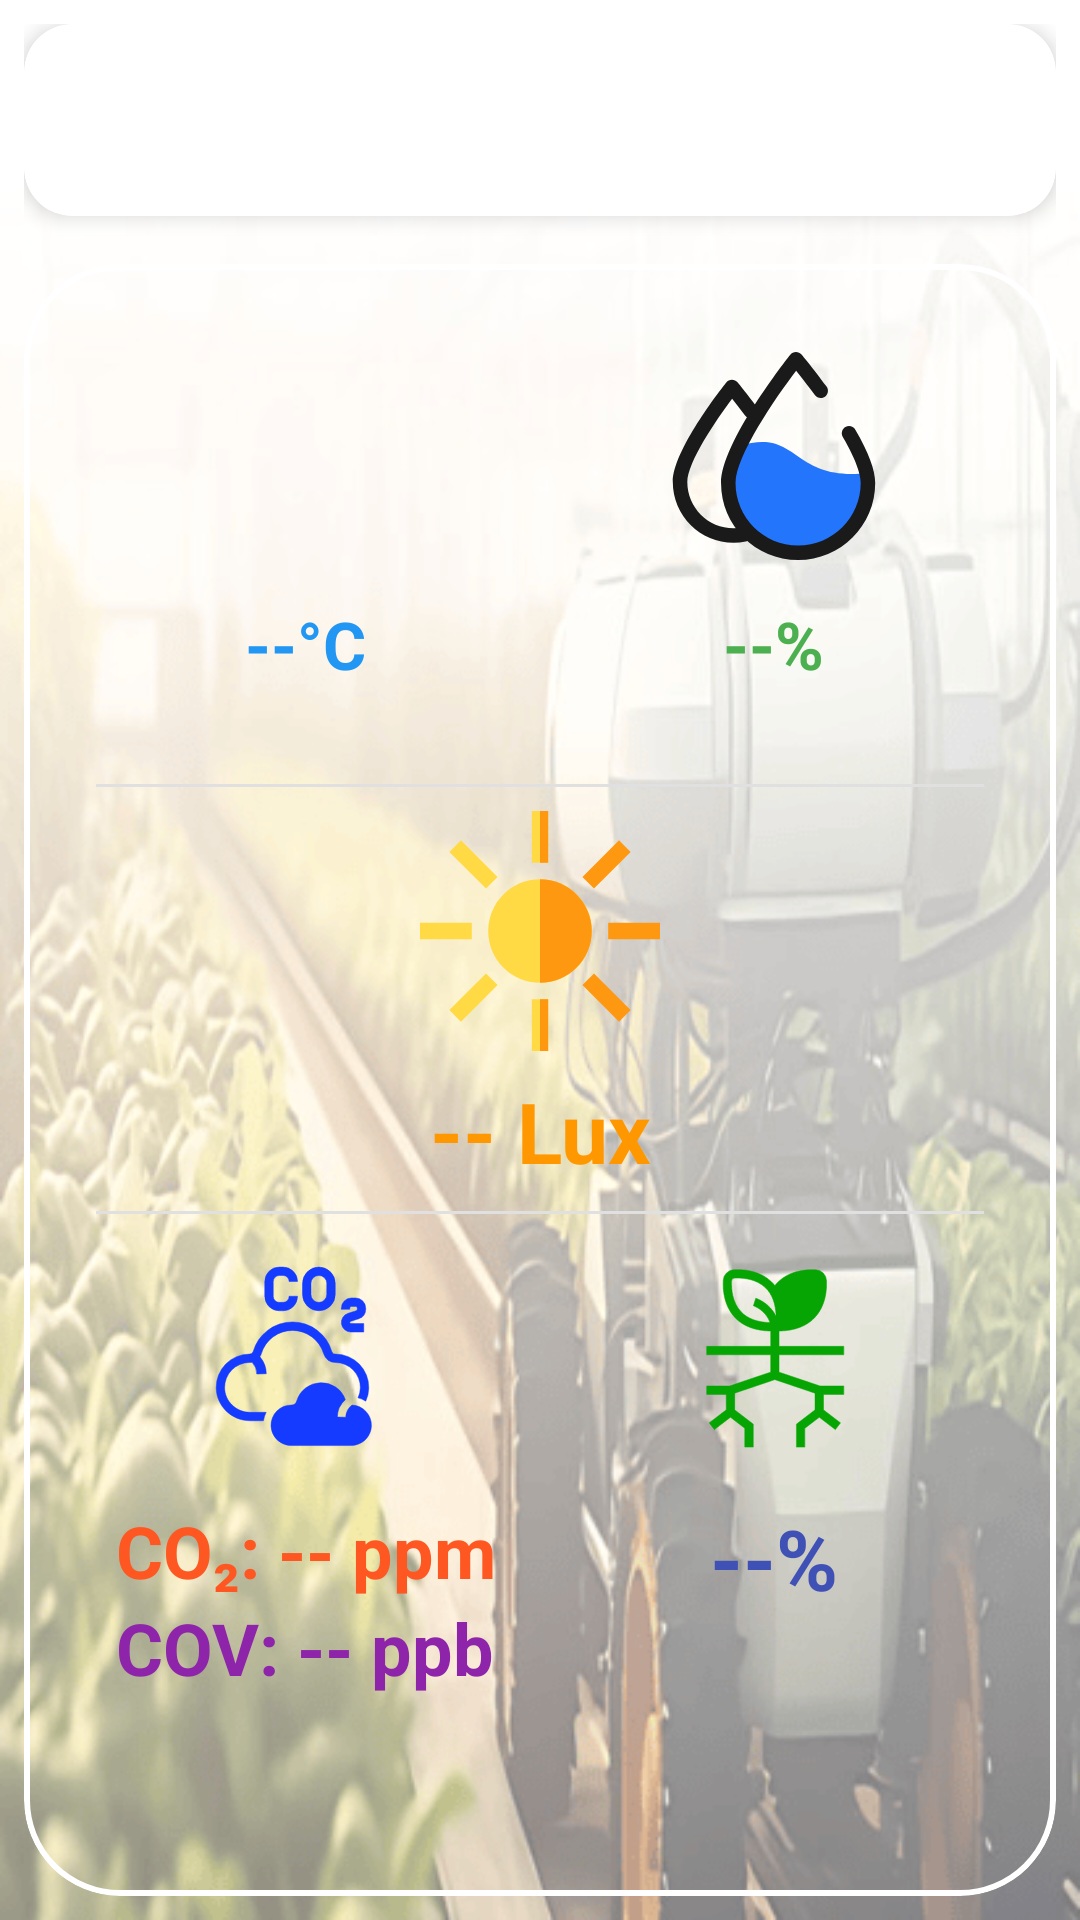

Here is an Android app screen rendered from its layout file. Give the layout XML and the strings, colors and styles it references.
<!-- AndroidManifest.xml: application theme Theme.VisionSoil -->
<!-- res/layout/activity_main1.xml -->
<androidx.constraintlayout.widget.ConstraintLayout
    xmlns:android="http://schemas.android.com/apk/res/android"
    xmlns:app="http://schemas.android.com/apk/res-auto"
    xmlns:tools="http://schemas.android.com/tools"
    android:layout_width="match_parent"
    android:layout_height="match_parent"
    android:background="@drawable/back"
    android:padding="8dp">

    <com.google.android.material.card.MaterialCardView
        android:id="@+id/topCard"
        android:layout_width="0dp"
        android:layout_height="64dp"
        app:cardCornerRadius="16dp"
        app:cardElevation="4dp"
        app:strokeColor="#80FFFFFF"
        app:strokeWidth="1dp"
        app:layout_constraintEnd_toEndOf="parent"
        app:layout_constraintStart_toStartOf="parent"
        app:layout_constraintTop_toTopOf="parent"
        app:cardBackgroundColor="@android:color/white"
        app:cardPreventCornerOverlap="true">

        <LinearLayout
            android:layout_width="match_parent"
            android:layout_height="match_parent"
            android:orientation="horizontal"
            android:paddingHorizontal="16dp"
            android:gravity="center_vertical">

            


            
            <LinearLayout
                android:layout_width="0dp"
                android:layout_height="wrap_content"
                android:layout_weight="1"
                android:orientation="horizontal"
                android:gravity="center"
                android:paddingStart="16dp">


                
                <Space android:layout_width="8dp" android:layout_height="1dp"/>



                <Space android:layout_width="8dp" android:layout_height="1dp"/>


                <Space android:layout_width="8dp" android:layout_height="1dp"/>


             </LinearLayout>
        </LinearLayout>
    </com.google.android.material.card.MaterialCardView>

    <com.google.android.material.card.MaterialCardView
        android:layout_width="0dp"
        android:layout_height="0dp"
        app:cardCornerRadius="32dp"
        app:cardElevation="0dp"
        app:strokeColor="@android:color/white"
        app:strokeWidth="2dp"
        app:layout_constraintBottom_toBottomOf="parent"
        app:layout_constraintEnd_toEndOf="parent"
        app:layout_constraintStart_toStartOf="parent"
        app:layout_constraintTop_toBottomOf="@id/topCard"
        app:cardBackgroundColor="@android:color/transparent"
        android:layout_marginTop="16dp">

        <androidx.constraintlayout.widget.ConstraintLayout
            android:layout_width="match_parent"
            android:layout_height="628dp"
            android:padding="24dp">

            <ScrollView
                android:layout_width="match_parent"
                android:layout_height="match_parent"
                android:padding="0dp"
                app:layout_constraintBottom_toBottomOf="parent"
                tools:layout_editor_absoluteX="24dp">
                
                <LinearLayout
                    android:layout_width="match_parent"
                    android:layout_height="wrap_content"
                    android:gravity="center"
                    android:orientation="vertical"
                    android:padding="0dp"
                    tools:ignore="MissingConstraints">

                    
                    <LinearLayout
                        android:layout_width="match_parent"
                        android:layout_height="wrap_content"
                        android:layout_marginBottom="24dp"
                        android:orientation="horizontal">

                        
                        <LinearLayout
                            android:layout_width="0dp"
                            android:layout_height="wrap_content"
                            android:layout_marginEnd="8dp"
                            android:layout_weight="1"
                            android:gravity="center"
                            android:orientation="vertical">

                            <ImageView
                                android:layout_width="80dp"
                                android:layout_height="80dp"
                                android:layout_marginBottom="8dp"
                                android:src="@drawable/temperature_svgrepo_com" />


                            <TextView
                                android:id="@+id/tempTextView"
                                android:layout_width="wrap_content"
                                android:layout_height="wrap_content"
                                android:gravity="center"
                                android:text="--°C"
                                android:textColor="#2196F3"
                                android:textSize="22sp"
                                android:textStyle="bold" />
                        </LinearLayout>

                        
                        <LinearLayout
                            android:layout_width="0dp"
                            android:layout_height="wrap_content"
                            android:layout_marginStart="8dp"
                            android:layout_weight="1"
                            android:gravity="center"
                            android:orientation="vertical">

                            <ImageView
                                android:layout_width="80dp"
                                android:layout_height="80dp"
                                android:layout_marginBottom="8dp"
                                android:src="@drawable/humidity_svgrepo_com" />


                            <TextView
                                android:id="@+id/humidTextView"
                                android:layout_width="wrap_content"
                                android:layout_height="wrap_content"
                                android:gravity="center"
                                android:text="--%"
                                android:textColor="#4CAF50"
                                android:textSize="22sp"
                                android:textStyle="bold" />
                        </LinearLayout>
                    </LinearLayout>

                    
                    <View
                        android:layout_width="match_parent"
                        android:layout_height="1dp"
                        android:layout_marginVertical="8dp"
                        android:background="#E0E0E0" />

                    
                    <LinearLayout
                        android:layout_width="match_parent"
                        android:layout_height="wrap_content"
                        android:gravity="center"
                        android:orientation="vertical">

                        <ImageView
                            android:layout_width="80dp"
                            android:layout_height="80dp"
                            android:layout_marginBottom="8dp"
                            android:src="@drawable/brightness_svgrepo_com" />


                        <TextView
                            android:id="@+id/luminosityTextView"
                            android:layout_width="wrap_content"
                            android:layout_height="wrap_content"
                            android:gravity="center"
                            android:text="-- Lux"
                            android:textColor="#FF9800"
                            android:textSize="28sp"
                            android:textStyle="bold" />
                    </LinearLayout>

                    <View
                        android:layout_width="match_parent"
                        android:layout_height="1dp"
                        android:layout_marginVertical="8dp"
                        android:background="#E0E0E0" />

                    <LinearLayout
                        android:layout_width="match_parent"
                        android:layout_height="wrap_content"
                        android:layout_marginBottom="4dp"
                        android:orientation="horizontal">

                        
                        <LinearLayout
                            android:layout_width="0dp"
                            android:layout_height="wrap_content"
                            android:layout_marginEnd="8dp"
                            android:layout_weight="1"
                            android:gravity="center"
                            android:orientation="vertical">

                            <ImageView
                                android:layout_width="80dp"
                                android:layout_height="80dp"
                                android:layout_marginBottom="8dp"
                                android:src="@drawable/carbon_footprint_industry_ecology_environment_carbon_dioxide_conservation_carbon_label_svgrepo_com" />


                            <TextView
                                android:id="@+id/co2TextView"
                                android:layout_width="wrap_content"
                                android:layout_height="wrap_content"
                                android:gravity="center"
                                android:text="CO₂: -- ppm"
                                android:textColor="#FF5722"
                                android:textSize="24sp"
                                android:textStyle="bold" />

                            <TextView
                                android:id="@+id/covTextView"
                                android:layout_width="wrap_content"
                                android:layout_height="wrap_content"
                                android:gravity="center"
                                android:text="COV: -- ppb"
                                android:textColor="#8E24AA"
                                android:textSize="24sp"
                                android:textStyle="bold" />
                        </LinearLayout>

                        
                        <LinearLayout
                            android:layout_width="0dp"
                            android:layout_height="wrap_content"
                            android:layout_marginStart="8dp"
                            android:layout_weight="1"
                            android:gravity="center"
                            android:orientation="vertical">

                            <ImageView
                                android:layout_width="80dp"
                                android:layout_height="80dp"
                                android:layout_marginBottom="8dp"
                                android:src="@drawable/natural_resources_sustainability_ecology_growth_environment_conservation_svgrepo_com" />


                            <TextView
                                android:id="@+id/soilMoistureTextView"
                                android:layout_width="wrap_content"
                                android:layout_height="wrap_content"
                                android:gravity="center"
                                android:text="--%"
                                android:textColor="#3F51B5"
                                android:textSize="28sp"
                                android:textStyle="bold" />
                        </LinearLayout>
                    </LinearLayout>

                </LinearLayout>

            </ScrollView>

        </androidx.constraintlayout.widget.ConstraintLayout>
    </com.google.android.material.card.MaterialCardView>

</androidx.constraintlayout.widget.ConstraintLayout>
<!-- resources referenced by this layout -->
<resources>
  <!-- drawable humidity_svgrepo_com (drawable) -->
  <vector xmlns:android="http://schemas.android.com/apk/res/android"
      android:width="800dp"
      android:height="800dp"
      android:viewportWidth="1024"
      android:viewportHeight="1024">
    <path
        android:pathData="M339.7,882.5C196.6,882.5 80.2,766.1 80.2,623c0,-133.2 204.8,-395.1 228.2,-424.5 5.8,-7.3 14.5,-11.6 23.8,-11.7 9.4,-0.1 18.1,3.9 24.1,11 1.5,1.8 37.7,44.8 82.2,105.2 10.1,13.8 7.2,33.2 -6.6,43.3 -13.8,10.1 -33.2,7.2 -43.3,-6.6 -21.3,-29 -40.9,-54 -55.3,-72.1 -69.2,92 -191.2,271.5 -191.2,355.4 0,108.9 88.6,197.6 197.6,197.6S537.3,731.9 537.3,623c0,-17.1 13.9,-31 31,-31s31,13.9 31,31c-0.1,143.1 -116.5,259.5 -259.6,259.5z"
        android:fillColor="#1A1A1A"/>
    <path
        android:pathData="M363.7,468.8c-27.9,59.7 -46.8,115.7 -46.8,158.4 0,164.6 133.4,298 298,298s298,-133.4 298,-298c0,-12.8 -1.9,-26.9 -5.5,-41.9 -327.2,33.9 -284.9,-194.9 -543.7,-116.5z"
        android:fillColor="#2376fb"/>
    <path
        android:pathData="M333.6,567.6c-38.2,239.9 123,357.7 287.3,357.7 92.8,0 144.9,-12.1 199.6,-78.6 -261.5,20.7 -428.7,-99.2 -486.9,-279.1z"
        android:fillColor="#2376fb"/>
    <path
        android:pathData="M614.9,956.1C433.5,956.1 286,808.5 286,627.2c0,-173.4 283.4,-532.4 295.5,-547.6 5.8,-7.3 14.5,-11.6 23.8,-11.7 9.3,-0.1 18.1,3.9 24.1,11 2,2.3 49,58.2 106.8,136.6 10.1,13.8 7.2,33.2 -6.6,43.3 -13.8,10.1 -33.2,7.2 -43.3,-6.6 -31.8,-43.2 -60.6,-79.8 -79.9,-103.7C517,266.1 347.9,512.3 347.9,627.2c0,147.2 119.8,267 267,267s267,-119.8 267,-267c0,-29.7 -13.2,-87.9 -76.4,-196.2 -8.6,-14.8 -3.6,-33.7 11.2,-42.3 14.8,-8.6 33.7,-3.6 42.3,11.2 57.1,97.9 84.8,172.2 84.8,227.4 0,181.3 -147.6,328.8 -328.9,328.8z"
        android:fillColor="#1A1A1A"/>
  </vector>
  <!-- drawable natural_resources_sustainability_ecology_growth_environment_conservation_svgrepo_com (drawable) -->
  <vector xmlns:android="http://schemas.android.com/apk/res/android"
      android:width="800dp"
      android:height="800dp"
      android:viewportWidth="512"
      android:viewportHeight="512">
    <path
        android:strokeWidth="1"
        android:pathData="M266.81,249.16H405v-18H266.84V198.54c32.71,-0.65 58.12,-10.1 75.56,-28.18 24.37,-25.28 26.5,-60.76 25.6,-79.67a24.14,24.14 0,0 0,-23.07 -23.06c-18.9,-0.9 -54.39,1.23 -79.66,25.6a78.91,78.91 0,0 0,-7.45 8.27,80.14 80.14,0 0,0 -7.46,-8.27c-25.28,-24.37 -60.77,-26.5 -79.66,-25.6a24.13,24.13 0,0 0,-23.07 23.06c-0.9,18.91 1.23,54.39 25.6,79.67 17.45,18.09 42.87,27.54 75.61,28.18v32.62H112.32v18H248.81v37l-87.24,29.46H112.32v18h41.73v33L117.8,394.41l11,14.29 34.29,-26.29L193.81,406v40.11h18v-49l-39.76,-30.48V331.11l85.76,-29 85.77,29v35.52l-39.77,30.48v49h18V406l30.77,-23.59 34.29,26.29 10.95,-14.29 -36.24,-27.78v-33H405v-18H354.06l-87.25,-29.46ZM165.61,91.55a6.23,6.23 0,0 1,5.94 -6c16,-0.75 45.91,0.91 66.32,20.59 14.18,13.67 21.76,34.17 22.63,61 -13.91,-29 -41.94,-38.25 -43.37,-38.71L212,144.65c0.29,0.09 26,8.61 35.62,35.87 -27,-0.81 -47.66,-8.4 -61.41,-22.66C166.51,137.45 164.85,107.55 165.61,91.55Z"
        android:fillColor="#06a503"
        android:strokeColor="#06a503"/>
  </vector>
  <style name="Theme.VisionSoil" parent="Base.Theme.VisionSoil" />
  <style name="Base.Theme.VisionSoil" parent="Theme.Material3.DayNight.NoActionBar">
          <item name="colorPrimary">#678b25</item> 
          <item name="colorButtonNormal">#678b25</item> 
      </style>
</resources>
